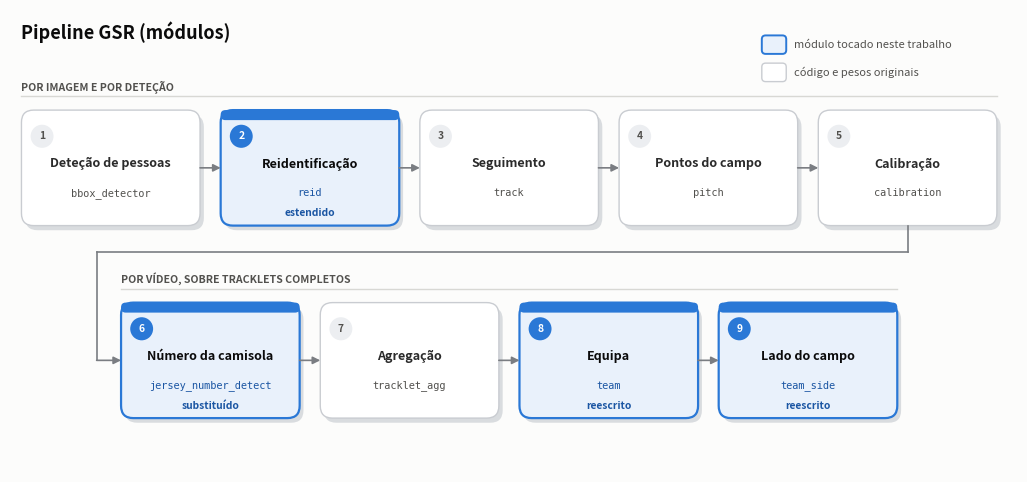

Write Python code to recreate this figure.
"""Figura: Pipeline GSR (módulos). Nove módulos na ordem real de configs/soccernet.yaml,
duas fases (por imagem/deteção; por vídeo), os quatro módulos tocados em destaque."""
import matplotlib; matplotlib.use("Agg")
import matplotlib.pyplot as plt
from matplotlib.patches import FancyBboxPatch, FancyArrowPatch, Circle
import matplotlib.patheffects as pe

AZUL, AZUL_ESC = "#2a78d6", "#1b56a3"
INK, INK2, GRID, BG, PALE, SOMBRA = "#0b0b0b", "#52514e", "#d8d8d4", "#fcfcfb", "#e9f1fb", "#d9dcdf"

mods = [
 ("bbox_detector", "Deteção de pessoas", None),
 ("reid", "Reidentificação", "estendido"),
 ("track", "Seguimento", None),
 ("pitch", "Pontos do campo", None),
 ("calibration", "Calibração", None),
 ("jersey_number_detect", "Número da camisola", "substituído"),
 ("tracklet_agg", "Agregação", None),
 ("team", "Equipa", "reescrito"),
 ("team_side", "Lado do campo", "reescrito"),
]
fig, ax = plt.subplots(figsize=(13, 6.0), dpi=220)
fig.patch.set_facecolor(BG); ax.set_facecolor(BG)
ax.set_xlim(0, 132); ax.set_ylim(0, 60); ax.axis("off")

W, H, GAP = 23.4, 15.0, 2.7
rows = {0: 32.0, 1: 7.0}
x0 = {0: 1.5, 1: 1.5 + (W + GAP) / 2}
pos = []
for i, (key, nome, estado) in enumerate(mods):
    r = 0 if i < 5 else 1; c = i if r == 0 else i - 5
    x, y = x0[r] + c * (W + GAP), rows[r]; pos.append((x, y))
    changed = estado is not None
    ax.add_patch(FancyBboxPatch((x + 0.5, y - 0.6), W, H, boxstyle="round,pad=0,rounding_size=1.6", fc=SOMBRA, ec="none", zorder=1))
    ax.add_patch(FancyBboxPatch((x, y), W, H, boxstyle="round,pad=0,rounding_size=1.6",
                                fc=PALE if changed else "white", ec=AZUL if changed else "#c9ccd1", lw=1.6 if changed else 1.0, zorder=2))
    if changed:
        ax.add_patch(FancyBboxPatch((x, y + H - 1.3), W, 1.3, boxstyle="round,pad=0,rounding_size=0.6", fc=AZUL, ec="none", zorder=3))
    ax.add_patch(Circle((x + 2.7, y + H - 3.4), 1.5, fc=AZUL if changed else "#eceef1", ec="none", zorder=3))
    ax.text(x + 2.7, y + H - 3.4, str(i + 1), ha="center", va="center", fontsize=7.4, fontweight="bold", color="white" if changed else INK2, zorder=4)
    ax.text(x + W / 2, y + H - 7.0, nome, ha="center", va="center", fontsize=9.0, fontweight="bold", color=INK if changed else "#2b2b2b", zorder=4)
    ax.text(x + W / 2, y + 4.2, key, ha="center", va="center", fontsize=7.4, family="monospace", color=AZUL_ESC if changed else INK2, zorder=4)
    if changed:
        ax.text(x + W / 2, y + 1.6, estado, ha="center", va="center", fontsize=7.4, color=AZUL_ESC, fontweight="bold", zorder=4)

def seta(p0, p1):
    ax.add_patch(FancyArrowPatch(p0, p1, arrowstyle="-|>", mutation_scale=11, color="#7a7d82", lw=1.2, zorder=5, shrinkA=0, shrinkB=0))
for i in range(len(mods) - 1):
    (xa, ya), (xb, yb) = pos[i], pos[i + 1]
    if i == 4:
        cx = xa + W / 2; cy = ya - 3.4; lx_ = xb - 3.2; my_ = yb + H / 2
        ax.plot([cx, cx], [ya, cy], color="#7a7d82", lw=1.2, zorder=5)
        ax.plot([cx, lx_], [cy, cy], color="#7a7d82", lw=1.2, zorder=5)
        ax.plot([lx_, lx_], [cy, my_], color="#7a7d82", lw=1.2, zorder=5)
        seta((lx_, my_), (xb, my_))
    else:
        seta((xa + W, ya + H / 2), (xb, yb + H / 2))

# fases
ax.text(1.5, rows[0] + H + 2.2, "POR IMAGEM E POR DETEÇÃO", fontsize=7.6, color=INK2, va="bottom", fontweight="bold")
ax.plot([1.5, x0[0] + 4 * (W + GAP) + W], [rows[0] + H + 1.8, rows[0] + H + 1.8], color=GRID, lw=1.0)
ax.text(x0[1], rows[1] + H + 2.2, "POR VÍDEO, SOBRE TRACKLETS COMPLETOS", fontsize=7.6, color=INK2, va="bottom", fontweight="bold")
ax.plot([x0[1], x0[1] + 3 * (W + GAP) + W], [rows[1] + H + 1.8, rows[1] + H + 1.8], color=GRID, lw=1.0)

ax.text(1.5, 58.5, "Pipeline GSR (módulos)", fontsize=13, fontweight="bold", color=INK, va="top")
# legenda
lx, ly = 98.5, 55.5
ax.add_patch(FancyBboxPatch((lx, ly - 1.2), 3.2, 2.4, boxstyle="round,pad=0,rounding_size=0.5", fc=PALE, ec=AZUL, lw=1.4))
ax.text(lx + 4.2, ly, "módulo tocado neste trabalho", fontsize=8, color=INK2, va="center")
ax.add_patch(FancyBboxPatch((lx, ly - 4.8), 3.2, 2.4, boxstyle="round,pad=0,rounding_size=0.5", fc="white", ec="#c9ccd1", lw=1.0))
ax.text(lx + 4.2, ly - 3.6, "código e pesos originais", fontsize=8, color=INK2, va="center")

fig.savefig("fig_pipeline_modulos.png", bbox_inches="tight"); fig.savefig("fig_pipeline_modulos.pdf", bbox_inches="tight")
print("ok")
